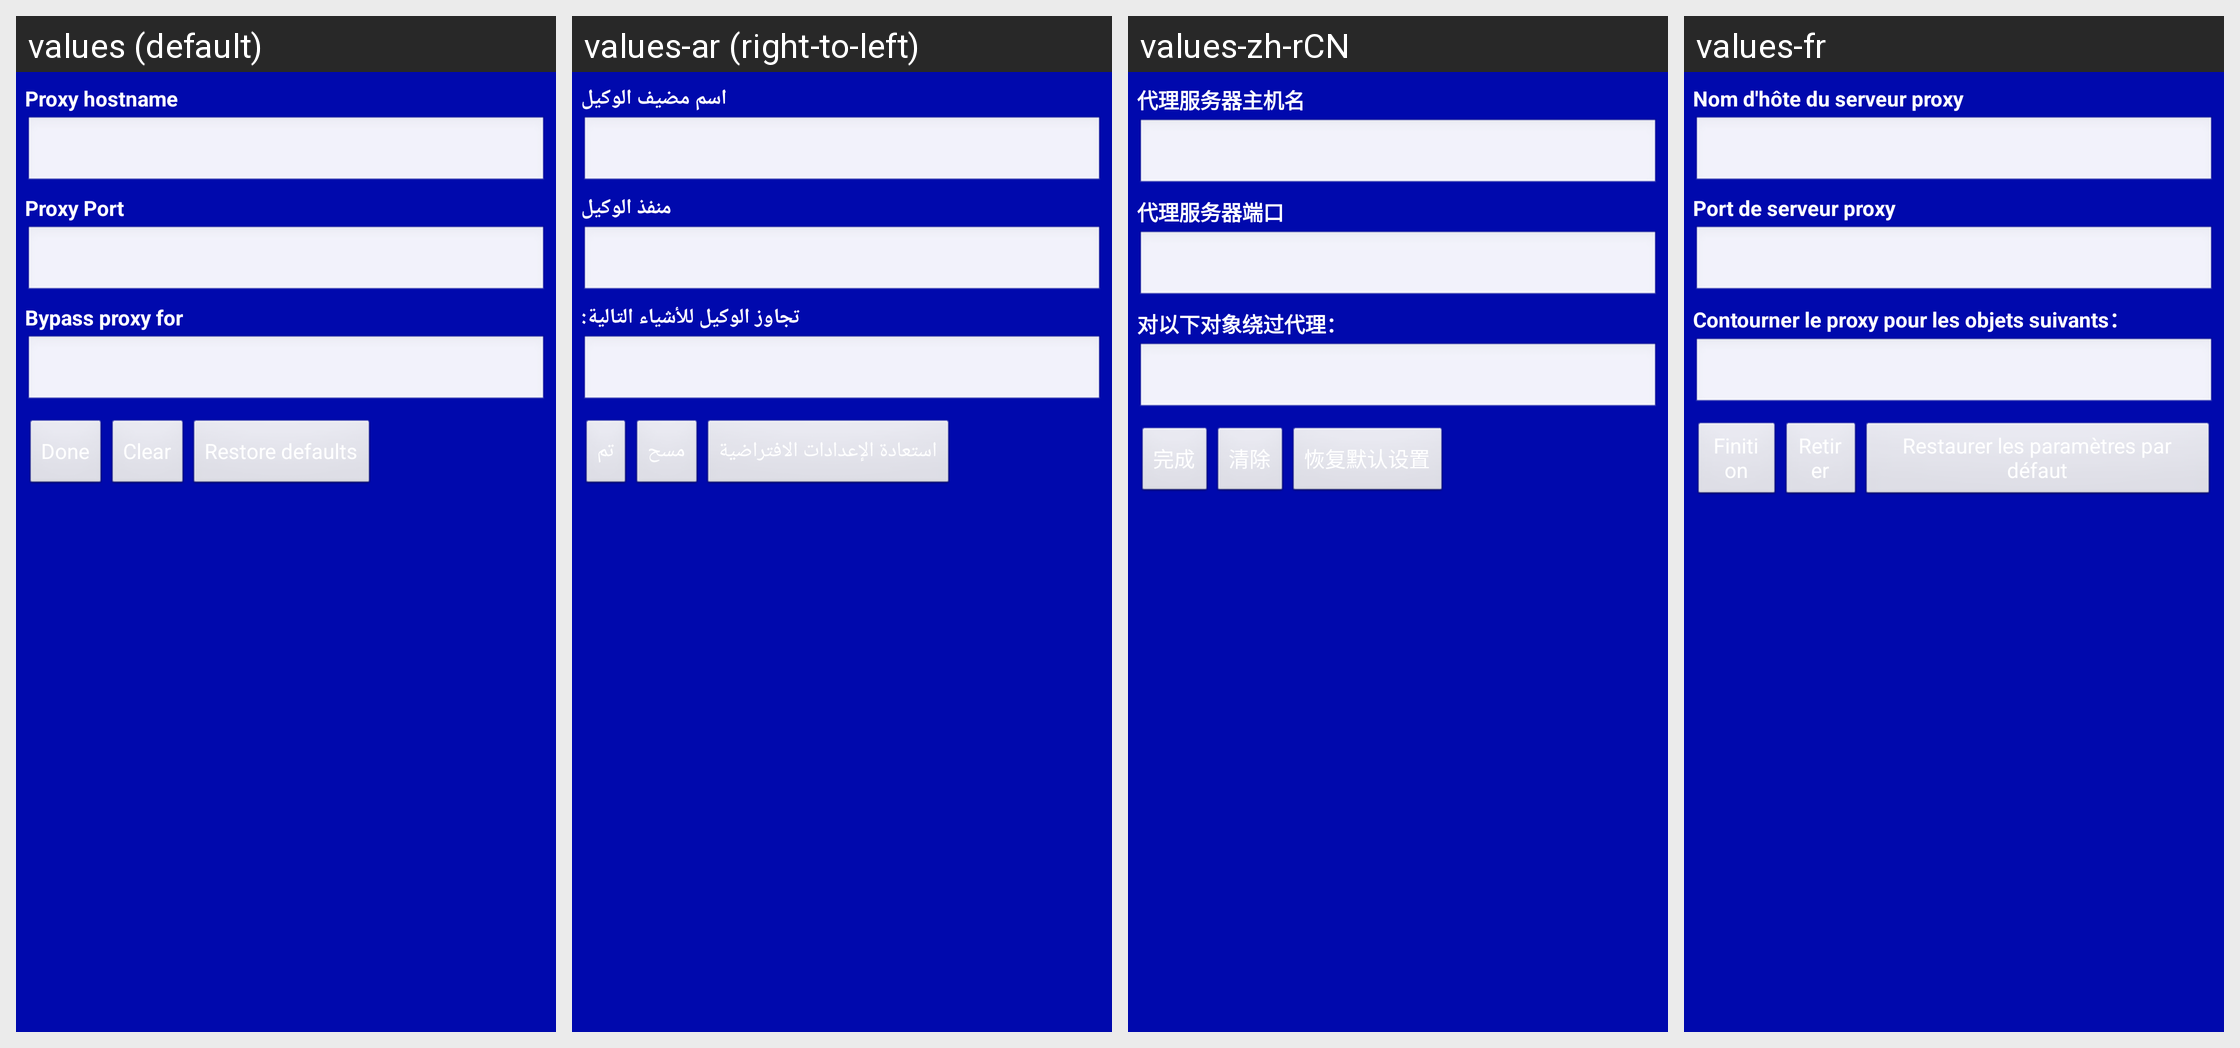

Strings drawn on this Android screen and how each of the app's shown locales translates them:
Android screen res/layout/proxy.xml rendered under 4 locales, left to right: values (default), values-ar (right-to-left), values-zh-rCN, values-fr. Device: Nexus 5 (rendered at 1080×1920; each locale shown at half size, 540×960, under a caption strip naming it); theme AppTheme_ashd2.
Other locales in the repository, not shown: values-af, values-am, values-az-rAZ, values-be-rBY, values-bg, values-bn-rBD, values-bs-rBA, values-ca, values-cs, values-da, values-de, values-el, values-en-rGB, values-es, values-es-rUS, values-et-rEE, values-eu-rES, values-fa, values-fi, values-fr-rCA, values-gl-rES, values-gu-rIN, values-hi, values-hr, values-hu, values-hy-rAM, values-in, values-is-rIS, values-it, values-iw, values-ja, values-ka-rGE, values-kk-rKZ, values-km-rKH, values-kn-rIN, values-ko, values-ky-rKG, values-lo-rLA, values-lt, values-lv, values-mk-rMK, values-ml-rIN, values-mn-rMN, values-mr-rIN, values-ms, values-ms-rMY, values-my-rMM, values-nb, values-ne-rNP, values-nl, values-pa-rIN, values-pl, values-pt, values-pt-rBR, values-pt-rPT, values-ro, values-ru, values-si-rLK, values-sk, values-sl, values-sq-rAL, values-sr, values-sv, values-sw, values-ta-rIN, values-te-rIN, values-th, values-tl, values-tl-rPH, values-tr, values-uk, values-ur-rPK, values-uz-rUZ, values-vi, values-zh-rHK, values-zh-rTW, values-zu.
Strings drawn on this screen, with the default value and each locale's value (text and hints the layout hard-codes, and strings that could not be matched under every locale, appear in the picture but are not listed):

proxy_hostname_label
  values: Proxy hostname
  values-ar: اسم مضيف الوكيل
  values-zh-rCN: 代理服务器主机名
  values-fr: Nom d'hôte du serveur proxy

proxy_port_label
  values: Proxy Port
  values-ar: منفذ الوكيل
  values-zh-rCN: 代理服务器端口
  values-fr: Port de serveur proxy

proxy_exclusionlist_label
  values: Bypass proxy for
  values-ar: تجاوز الوكيل للأشياء التالية:
  values-zh-rCN: 对以下对象绕过代理：
  values-fr: Contourner le proxy pour les objets suivants：

proxy_clear_text
  values: Clear
  values-ar: مسح
  values-zh-rCN: 清除
  values-fr: Retirer

proxy_defaultView_text
  values: Restore defaults
  values-ar: استعادة الإعدادات الافتراضية
  values-zh-rCN: 恢复默认设置
  values-fr: Restaurer les paramètres par défaut
